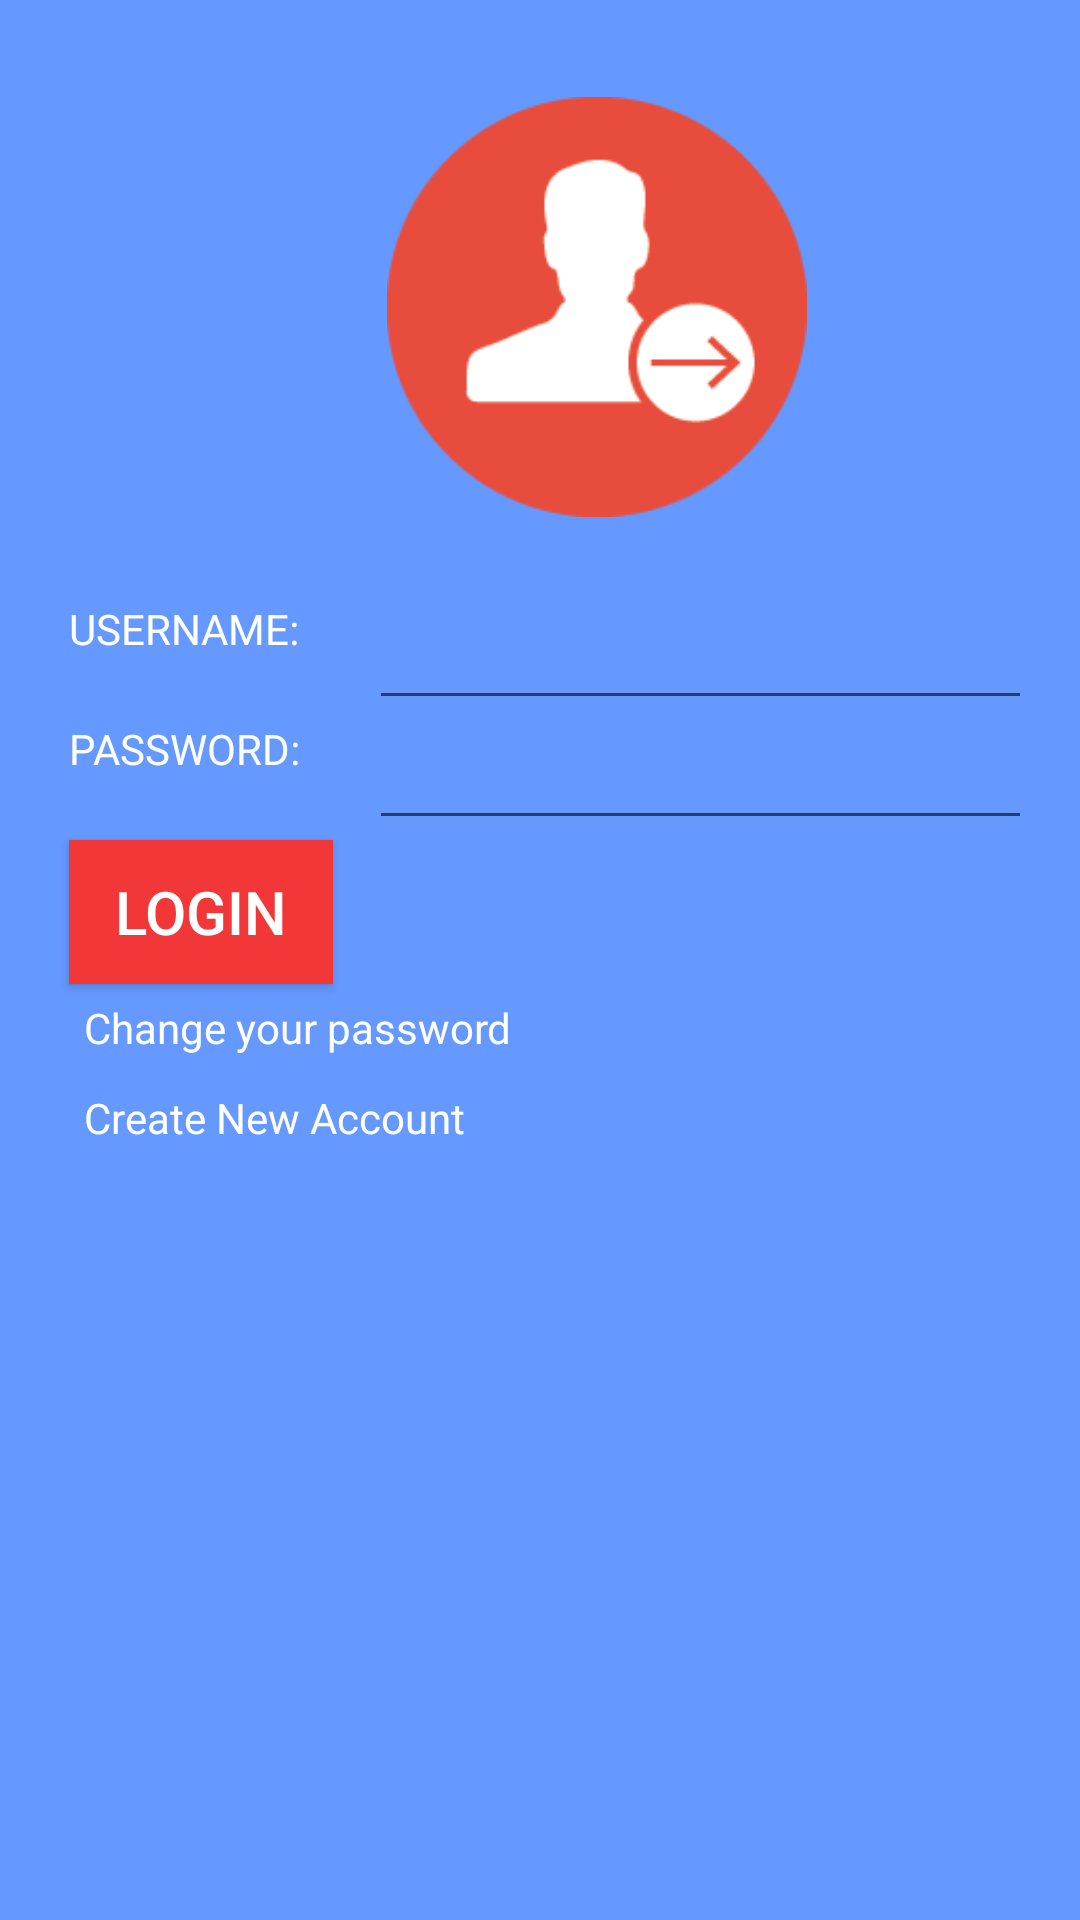

The Android layout XML behind this screen, and the referenced resources:
<!-- AndroidManifest.xml: application theme Theme.DrHeartbeatMonitor -->
<!-- res/layout/activity_main.xml -->
<?xml version="1.0" encoding="utf-8"?>

<androidx.constraintlayout.widget.ConstraintLayout xmlns:android="http://schemas.android.com/apk/res/android"
    xmlns:app="http://schemas.android.com/apk/res-auto"
    xmlns:tools="http://schemas.android.com/tools"
    android:layout_width="match_parent"
    android:layout_height="match_parent"
    tools:context=".LogIn"
    android:orientation="vertical"
    android:background="#6699ff"
    android:padding="20dp">

    <ImageView
        android:id="@+id/imageView2"
        android:layout_width="390dp"
        android:layout_height="140dp"
        app:layout_constraintBottom_toBottomOf="parent"
        app:layout_constraintEnd_toEndOf="parent"
        app:layout_constraintHorizontal_bias="0.238"
        app:layout_constraintStart_toStartOf="parent"
        app:layout_constraintTop_toTopOf="parent"
        app:layout_constraintVertical_bias="0.027"
        app:srcCompat="@drawable/login"
        tools:ignore="ContentDescription,MissingConstraints" />

    <LinearLayout
        android:layout_width="match_parent"
        android:layout_height="wrap_content"
        android:orientation="vertical"
        app:layout_constraintBottom_toBottomOf="parent"
        app:layout_constraintTop_toBottomOf="@+id/imageView2"
        app:layout_constraintVertical_bias="0.106"
        tools:ignore="MissingConstraints"
        tools:layout_editor_absoluteX="35dp">
        <RelativeLayout
            android:layout_width="350dp"
            android:layout_height="40dp"
            android:orientation="vertical"
            tools:ignore="MissingConstraints">

            <TextView
                android:id="@+id/USERNAME"
                android:layout_width="100dp"
                android:layout_height="40dp"
                android:layout_marginStart="3dp"
                android:text="@string/username"
                android:textColor="#fff"
                app:layout_constraintBottom_toBottomOf="parent"
                app:layout_constraintEnd_toEndOf="parent"
                app:layout_constraintHorizontal_bias="0.143"
                app:layout_constraintStart_toStartOf="parent"
                app:layout_constraintVertical_bias="0.099" />

            <EditText
                android:id="@+id/username_ed"
                android:layout_width="250dp"
                android:layout_height="40dp"
                android:layout_marginStart="103dp"
                android:autofillHints=""
                android:ems="10"
                android:hint=""
                android:inputType="textPersonName"
                android:textColor="#fff"
                app:layout_constraintBottom_toBottomOf="parent"
                app:layout_constraintEnd_toEndOf="parent"
                app:layout_constraintHorizontal_bias="1.0"
                app:layout_constraintStart_toEndOf="@+id/USERNAME"
                app:layout_constraintVertical_bias="0.079"
                tools:ignore="LabelFor" />
        </RelativeLayout>

        <RelativeLayout
            android:layout_width="350dp"
            android:layout_height="40dp"
            android:orientation="vertical"
            tools:ignore="MissingConstraints">

            <TextView
                android:id="@+id/password"
                android:layout_width="100dp"
                android:layout_height="40dp"
                android:layout_marginStart="3dp"
                android:text="@string/password"
                android:textColor="#fff"
                app:layout_constraintBottom_toBottomOf="parent"
                app:layout_constraintEnd_toEndOf="parent"
                app:layout_constraintHorizontal_bias="0.149"
                app:layout_constraintStart_toStartOf="parent"
                app:layout_constraintVertical_bias="0.111" />


            <EditText
                android:id="@+id/password_ed"
                android:layout_width="250dp"
                android:layout_height="40dp"
                android:layout_marginStart="103dp"
                android:autofillHints=""
                android:ems="10"
                android:hint=""
                android:inputType="textPassword"
                android:textColor="#fff"
                app:layout_constraintBottom_toBottomOf="parent"
                app:layout_constraintEnd_toEndOf="parent"
                app:layout_constraintHorizontal_bias="0.907"
                app:layout_constraintStart_toEndOf="@+id/password"
                app:layout_constraintVertical_bias="0.076"
                tools:ignore="LabelFor" />
        </RelativeLayout>

        <Button
            android:id="@+id/login"
            android:layout_width="wrap_content"
            android:layout_height="wrap_content"
            android:layout_marginStart="3dp"
            android:background="#F13737"
            android:text="@string/login"
            android:textColor="#fff"
            android:textSize="20sp"
            app:layout_constraintBottom_toBottomOf="parent"
            app:layout_constraintEnd_toEndOf="parent"
            app:layout_constraintHorizontal_bias="0.9"
            app:layout_constraintStart_toStartOf="parent"
            app:layout_constraintTop_toBottomOf="@+id/password_ed"
            app:layout_constraintVertical_bias="0.152" />

        <TextView
            android:id="@+id/change"
            android:layout_width="160dp"
            android:layout_height="30dp"
            android:layout_marginStart="3dp"
            android:padding="5dp"
            android:text="@string/change_password"
            android:textColor="#fff"
            android:textColorHighlight="#ff0000"
            app:layout_constraintBottom_toBottomOf="parent"
            app:layout_constraintEnd_toEndOf="parent"
            app:layout_constraintHorizontal_bias="0.866"
            app:layout_constraintStart_toStartOf="parent"
            app:layout_constraintTop_toBottomOf="@+id/login"
            app:layout_constraintVertical_bias="0.274" />

        <TextView
            android:id="@+id/Account"
            android:layout_width="160dp"
            android:layout_height="30dp"
            android:layout_marginStart="3dp"
            android:padding="5dp"
            android:text="@string/new_account"
            android:textColor="#fff"
            android:textColorHighlight="#ff0000"
            app:layout_constraintBottom_toBottomOf="parent"
            app:layout_constraintEnd_toEndOf="parent"
            app:layout_constraintHorizontal_bias="0.846"
            app:layout_constraintStart_toStartOf="parent"
            app:layout_constraintTop_toBottomOf="@+id/change"
            app:layout_constraintVertical_bias="0.333" />
    </LinearLayout>

</androidx.constraintlayout.widget.ConstraintLayout>
<!-- resources referenced by this layout -->
<resources>
  <!-- drawable login: png bitmap (drawable, 6399 bytes) -->
  <string name="change_password">Change your password</string>
  <string name="login">LOGIN</string>
  <string name="new_account">Create New Account</string>
  <string name="password">PASSWORD:</string>
  <string name="username">USERNAME:</string>
  <style name="Theme.DrHeartbeatMonitor" parent="Theme.MaterialComponents.DayNight.DarkActionBar">
          
          <item name="colorPrimary">#D81177EF</item>
          <item name="colorPrimaryVariant">#D81177EF</item>
          <item name="colorOnPrimary">@color/white</item>
          
          <item name="colorSecondary">@color/teal_200</item>
          <item name="colorSecondaryVariant">@color/teal_700</item>
          <item name="colorOnSecondary">#fff</item>
          
          <item name="android:statusBarColor" tools:targetApi="l">?attr/colorPrimaryVariant</item>
          
      </style>
  <!-- not gathered from this repository: default colours our renderer supplied (Android Studio template values) -->
  <color name="teal_200">#FF03DAC5</color>
  <color name="teal_700">#FF018786</color>
  <color name="white">#FFFFFFFF</color>
</resources>
